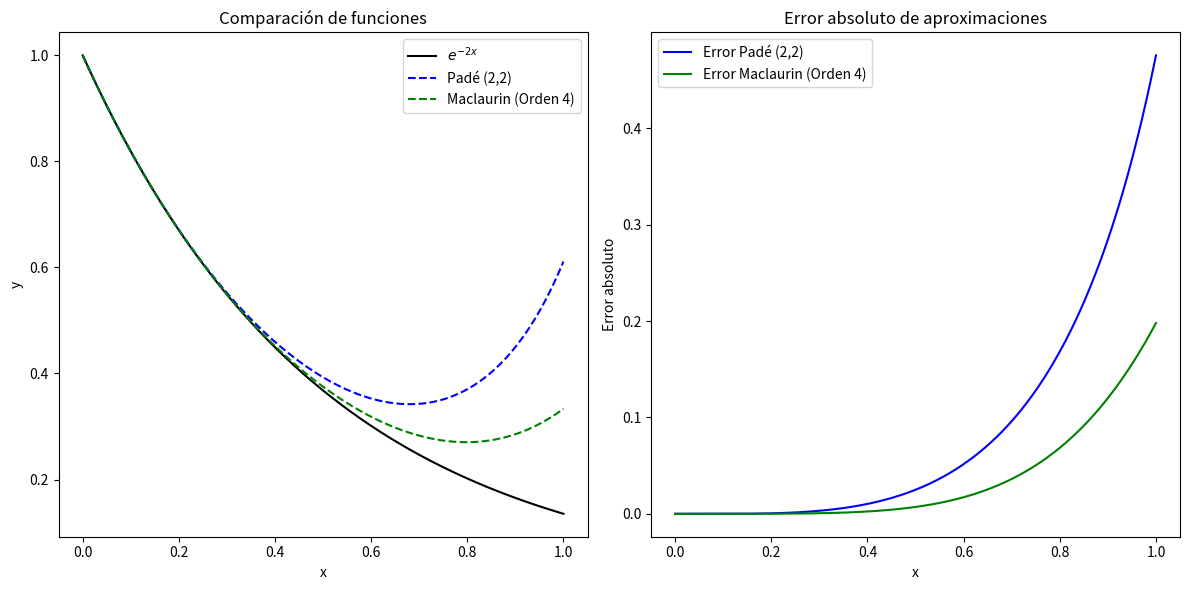

Python code for this plot:
import numpy as np
import matplotlib.pyplot as plt

# Definir el intervalo
x_vals = np.linspace(0, 1, 1000)

# Función original
f_x_vals = np.exp(-2 * x_vals)

# Aproximación de Padé (2,2)

#Ingreso los coeficientes calculados en el Inciso (A)
a0, a1, a2, b1, b2 = 1, -1.9, 1.23, 0.1, -0.56
pade_vals = (a0 + a1 * x_vals + a2 * x_vals**2) / (1 + b1 * x_vals + b2 * x_vals**2)

# Serie de Maclaurin de orden 4
maclaurin_vals = 1 - 2 * x_vals + 2 * x_vals**2 - (4 / 3) * x_vals**3 + (2 / 3) * x_vals**4

# Error absoluto entre f(x) y las aproximaciones
error_pade = np.abs(f_x_vals - pade_vals)
error_maclaurin = np.abs(f_x_vals - maclaurin_vals)

# Graficar las funciones
plt.figure(figsize=(12, 6))

# Subplot de funciones
plt.subplot(1, 2, 1)
plt.plot(x_vals, f_x_vals, label=r'$e^{-2x}$', color='black')

plt.plot(x_vals, pade_vals, label='Padé (2,2)', linestyle='--', color='blue')



plt.plot(x_vals, maclaurin_vals, label='Maclaurin (Orden 4)', linestyle='--', color='green')
plt.xlabel('x')
plt.ylabel('y')
plt.title('Comparación de funciones')
plt.legend()
plt.show()

# Subplot de errores
plt.subplot(1, 2, 2)
plt.plot(x_vals, error_pade, label='Error Padé (2,2)', color='blue')
plt.plot(x_vals, error_maclaurin, label='Error Maclaurin (Orden 4)', color='green')
plt.xlabel('x')
plt.ylabel('Error absoluto')
plt.title('Error absoluto de aproximaciones')
plt.legend()

plt.tight_layout()
plt.show()
